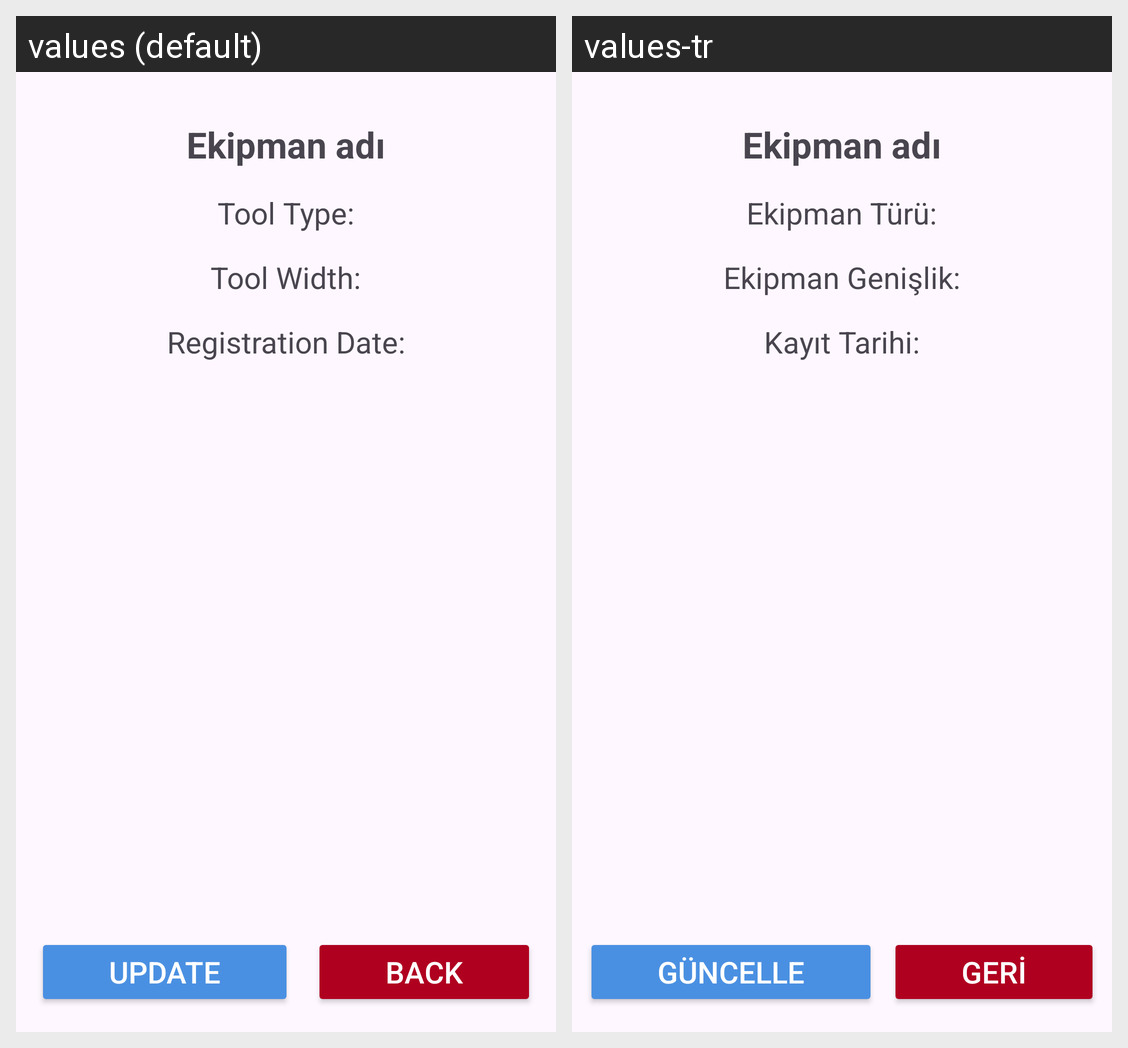

Locale-by-locale string values for the Android screen shown in this grid:
Android screen res/layout/fragment_tool_details.xml rendered under 2 locales, left to right: values (default), values-tr. Device: Nexus 5 (rendered at 1080×1920; each locale shown at half size, 540×960, under a caption strip naming it); theme Theme.DroneMarket.
Strings drawn on this screen, with the default value and each locale's value (text and hints the layout hard-codes, and strings that could not be matched under every locale, appear in the picture but are not listed):

toolType
  values: Tool Type:
  values-tr: Ekipman Türü:

toolWidth
  values: Tool Width:
  values-tr: Ekipman Genişlik:

registration_date
  values: Registration Date:
  values-tr: Kayıt Tarihi:

back
  values: BACK
  values-tr: GERİ

update
  values: UPDATE
  values-tr: GÜNCELLE
